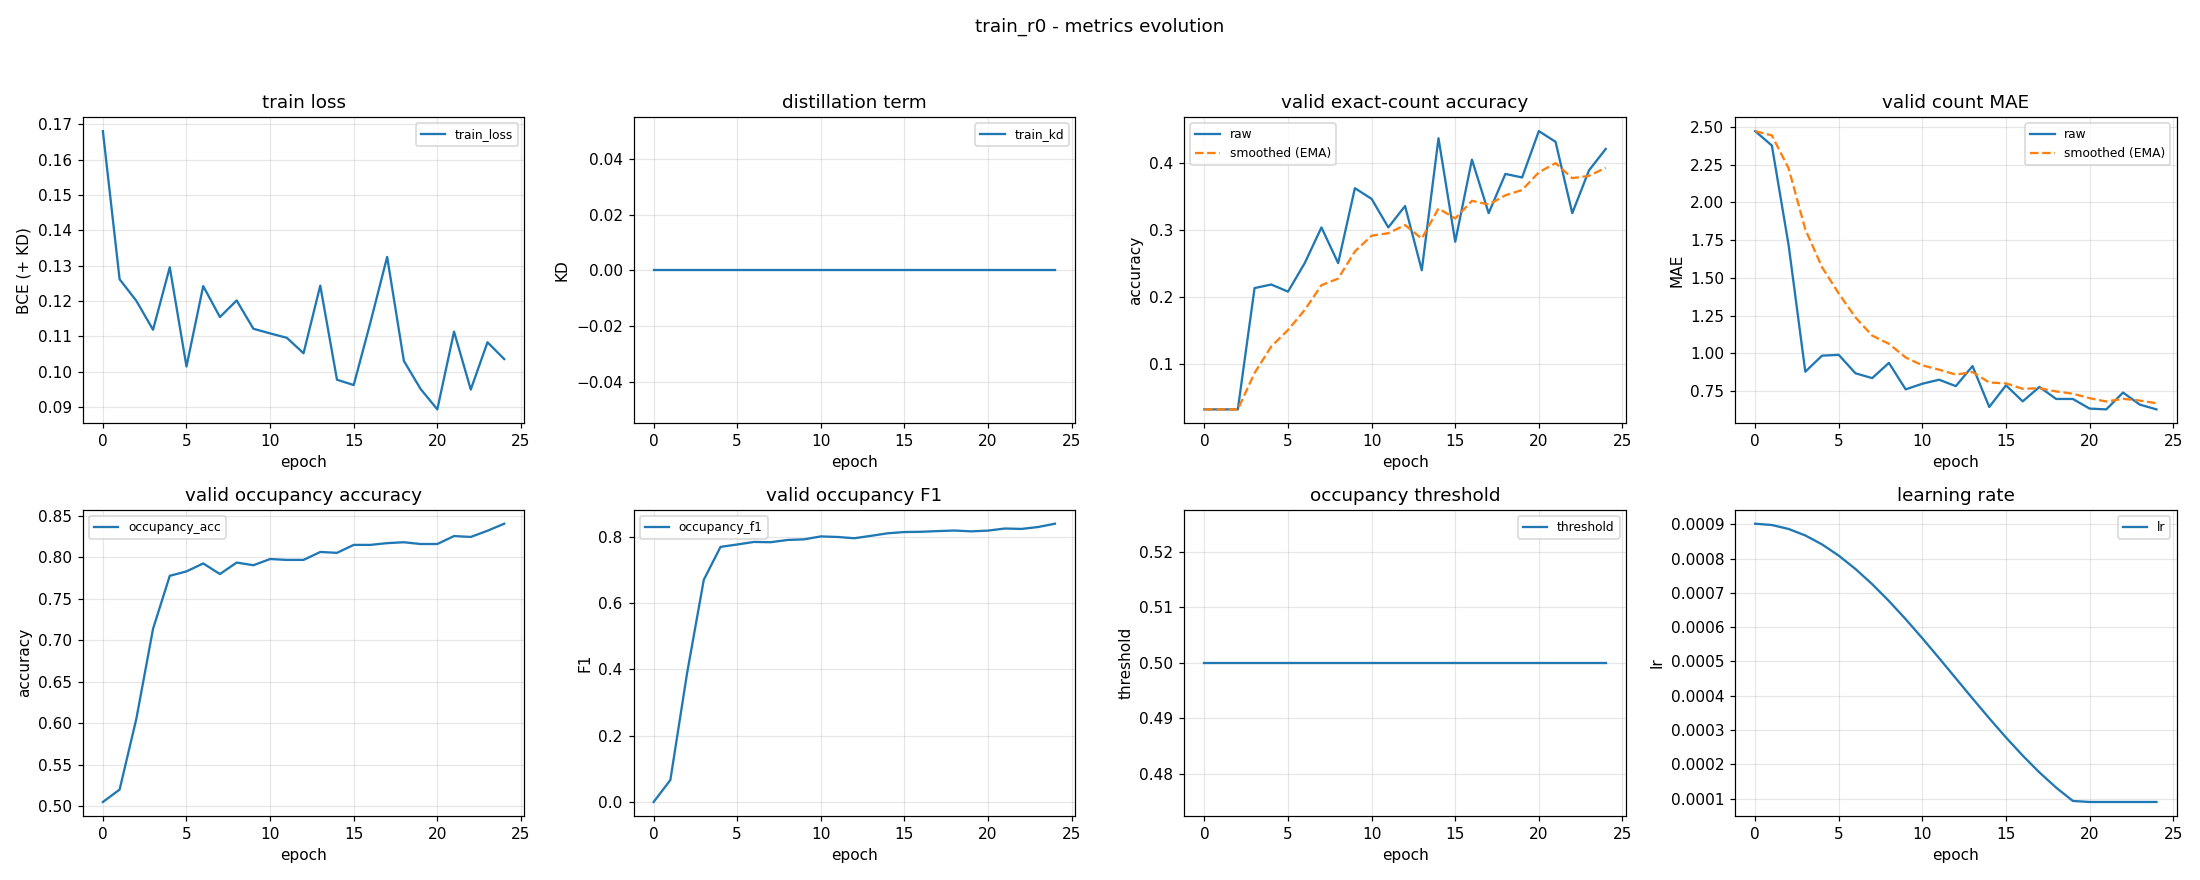

The data file committed next to this chart (first rows):
epoch, train_loss, train_kd, valid_accuracy, valid_accuracy_smoothed, valid_mae, valid_mae_smoothed, valid_occupancy_accuracy, valid_occupancy_f1, valid_occupancy_threshold, learning_rate
0, 0.1681, 0.0, 0.03191, 0.03191, 2.473, 2.473, 0.5053, 0.0, 0.5, 0.000902
1, 0.1261, 0.0, 0.03191, 0.03191, 2.378, 2.445, 0.5202, 0.06625, 0.5, 0.0008981
2, 0.12, 0.0, 0.03191, 0.03191, 1.718, 2.227, 0.6053, 0.3888, 0.5, 0.0008866
3, 0.1118, 0.0, 0.2128, 0.08617, 0.8777, 1.822, 0.7138, 0.6707, 0.5, 0.0008677
4, 0.1295, 0.0, 0.2181, 0.1257, 0.984, 1.571, 0.7777, 0.7701, 0.5, 0.0008416
5, 0.1014, 0.0, 0.2074, 0.1503, 0.9894, 1.396, 0.783, 0.7773, 0.5, 0.0008088
6, 0.1242, 0.0, 0.25, 0.1802, 0.867, 1.237, 0.7926, 0.785, 0.5, 0.0007699
7, 0.1154, 0.0, 0.3032, 0.2171, 0.8351, 1.117, 0.7798, 0.7842, 0.5, 0.0007255
8, 0.1201, 0.0, 0.25, 0.227, 0.9362, 1.063, 0.7936, 0.7909, 0.5, 0.0006765
9, 0.1121, 0.0, 0.3617, 0.2674, 0.7606, 0.972, 0.7904, 0.7928, 0.5, 0.0006236
10, 0.1108, 0.0, 0.3457, 0.2909, 0.7979, 0.9198, 0.7979, 0.8017, 0.5, 0.0005677
11, 0.1095, 0.0, 0.3032, 0.2946, 0.8245, 0.8912, 0.7968, 0.8, 0.5, 0.0005099
12, 0.1052, 0.0, 0.3351, 0.3067, 0.7819, 0.8584, 0.7968, 0.7962, 0.5, 0.000451
13, 0.1243, 0.0, 0.2394, 0.2865, 0.9149, 0.8753, 0.8064, 0.8035, 0.5, 0.0003921
14, 0.09767, 0.0, 0.4362, 0.3314, 0.6436, 0.8058, 0.8053, 0.8111, 0.5, 0.0003343
15, 0.09617, 0.0, 0.2819, 0.3166, 0.7872, 0.8002, 0.8149, 0.8149, 0.5, 0.0002784
16, 0.1139, 0.0, 0.4043, 0.3429, 0.6809, 0.7644, 0.8149, 0.8157, 0.5, 0.0002255
17, 0.1325, 0.0, 0.3245, 0.3374, 0.7766, 0.7681, 0.817, 0.8178, 0.5, 0.0001764
18, 0.103, 0.0, 0.383, 0.351, 0.6968, 0.7467, 0.8181, 0.8194, 0.5, 0.0001321
19, 0.09505, 0.0, 0.3777, 0.359, 0.6968, 0.7317, 0.816, 0.8169, 0.5, 9.319626656283227e-05
20, 0.08927, 0.0, 0.4468, 0.3854, 0.633, 0.7021, 0.816, 0.8192, 0.5, 9.019866732341799e-05
21, 0.1113, 0.0, 0.4309, 0.399, 0.6277, 0.6798, 0.8255, 0.8255, 0.5, 9.019866732341799e-05
22, 0.09488, 0.0, 0.3245, 0.3766, 0.7394, 0.6976, 0.8245, 0.8243, 0.5, 9.019866732341799e-05
23, 0.1083, 0.0, 0.3883, 0.3801, 0.6596, 0.6862, 0.8319, 0.8301, 0.5, 9.019866732341799e-05
24, 0.1035, 0.0, 0.4202, 0.3922, 0.6277, 0.6687, 0.8404, 0.8401, 0.5, 9.019866732341799e-05
